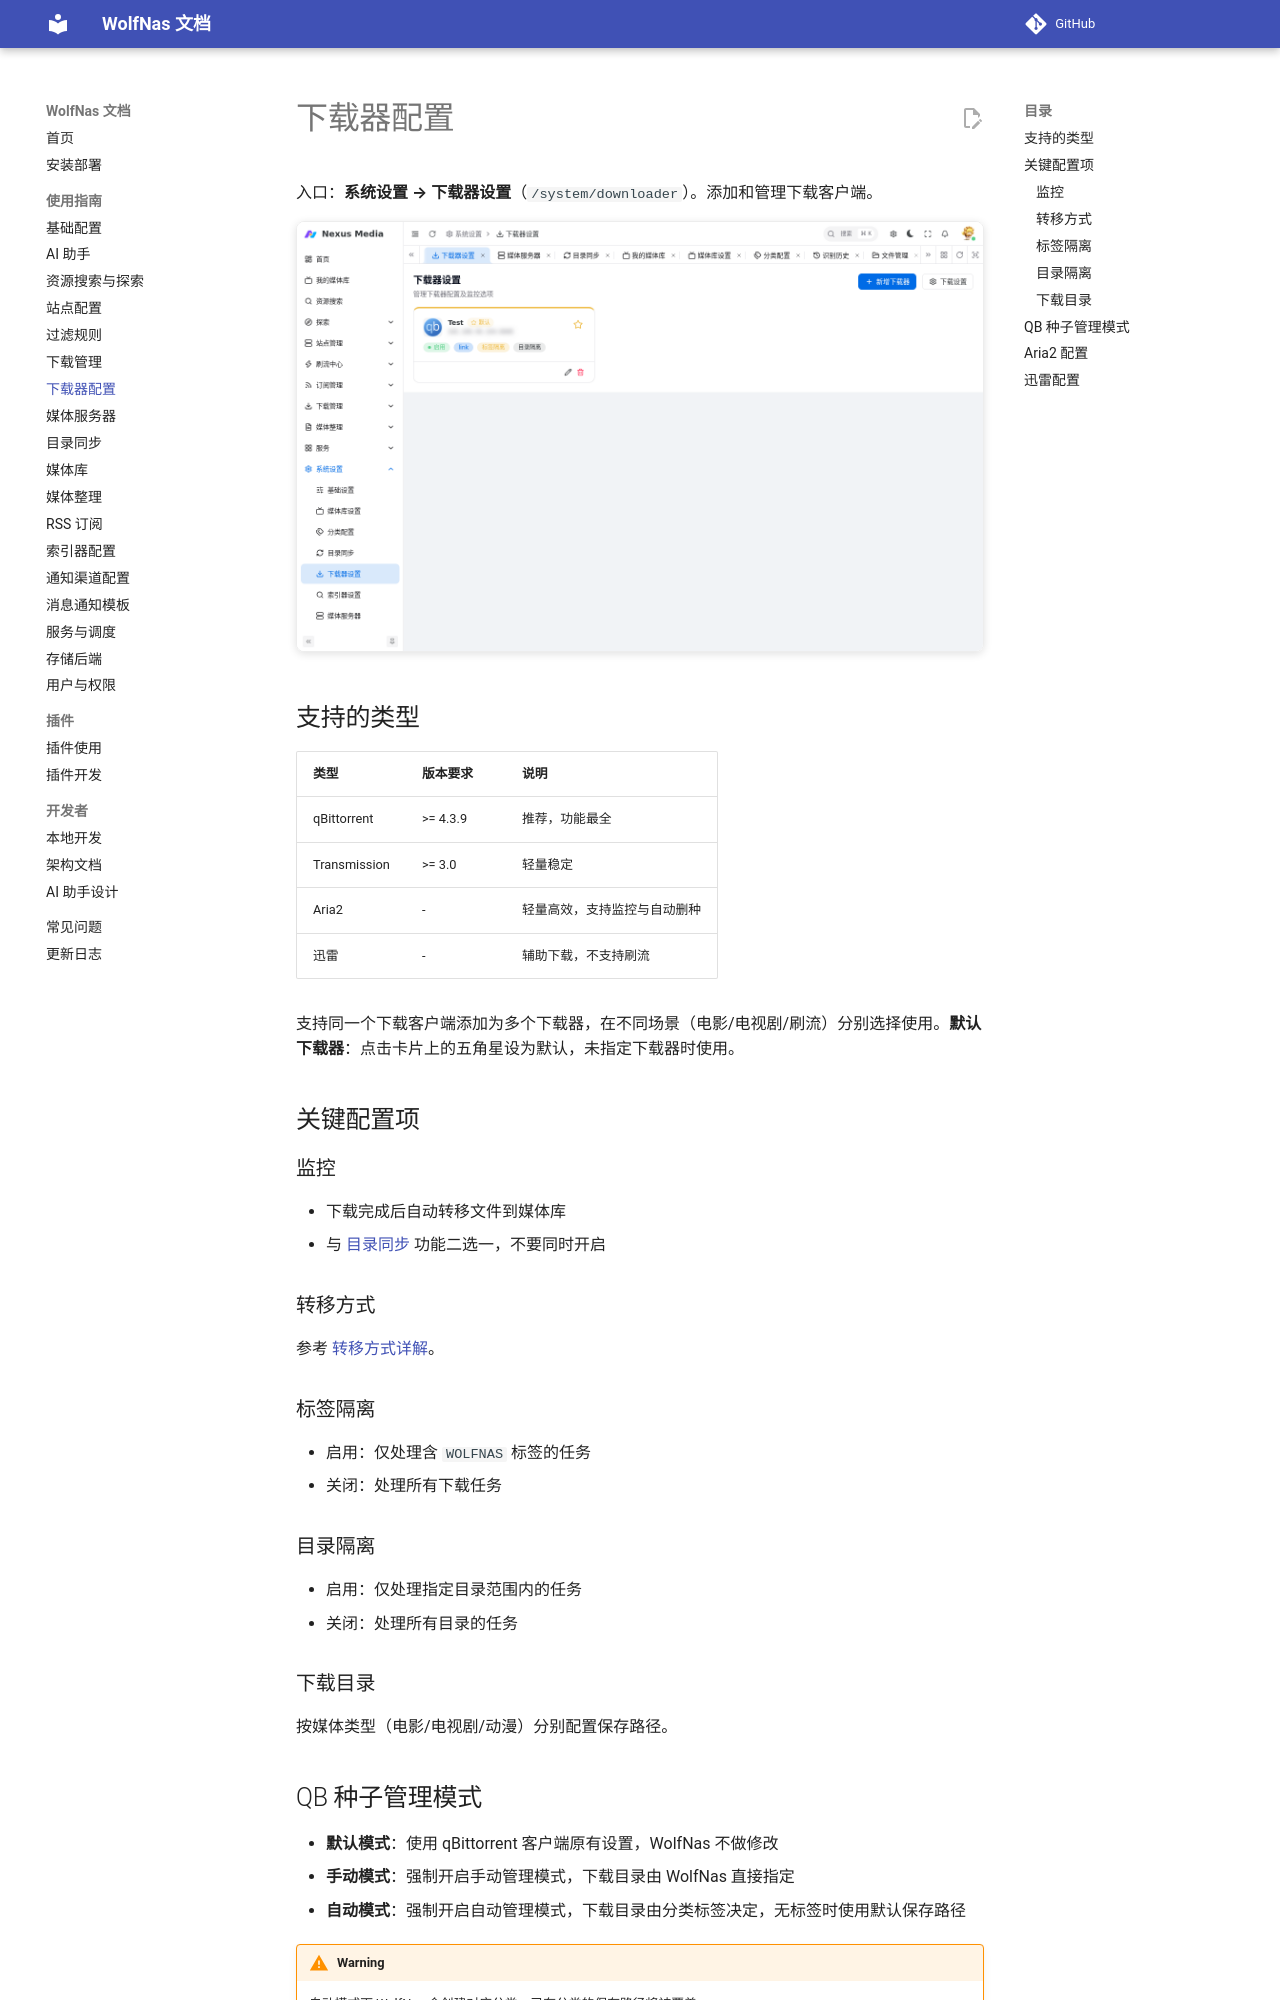

repository: sjh00/wolf-nas-tools · page: downloaders/index.html · generator: mkdocs

# 下载器配置

入口：**系统设置 → 下载器设置**（`/system/downloader`）。添加和管理下载客户端。

![下载器设置](assets/images/system/downloader.png){ .screenshot }

## 支持的类型

| 类型 | 版本要求 | 说明 |
|------|----------|------|
| qBittorrent | >= 4.3.9 | 推荐，功能最全 |
| Transmission | >= 3.0 | 轻量稳定 |
| Aria2 | - | 轻量高效，支持监控与自动删种 |
| 迅雷 | - | 辅助下载，不支持刷流 |

支持同一个下载客户端添加为多个下载器，在不同场景（电影/电视剧/刷流）分别选择使用。**默认下载器**：点击卡片上的五角星设为默认，未指定下载器时使用。

## 关键配置项

### 监控

- 下载完成后自动转移文件到媒体库
- 与 [目录同步](directory_sync.md) 功能二选一，不要同时开启

### 转移方式

参考 [转移方式详解](directory_sync.md#转移方式详解)。

### 标签隔离

- 启用：仅处理含 `WOLFNAS` 标签的任务
- 关闭：处理所有下载任务

### 目录隔离

- 启用：仅处理指定目录范围内的任务
- 关闭：处理所有目录的任务

### 下载目录

按媒体类型（电影/电视剧/动漫）分别配置保存路径。

## QB 种子管理模式

- **默认模式**：使用 qBittorrent 客户端原有设置，WolfNas 不做修改
- **手动模式**：强制开启手动管理模式，下载目录由 WolfNas 直接指定
- **自动模式**：强制开启自动管理模式，下载目录由分类标签决定，无标签时使用默认保存路径

!!! warning
    自动模式下 WolfNas 会创建对应分类，已有分类的保存路径将被覆盖。
